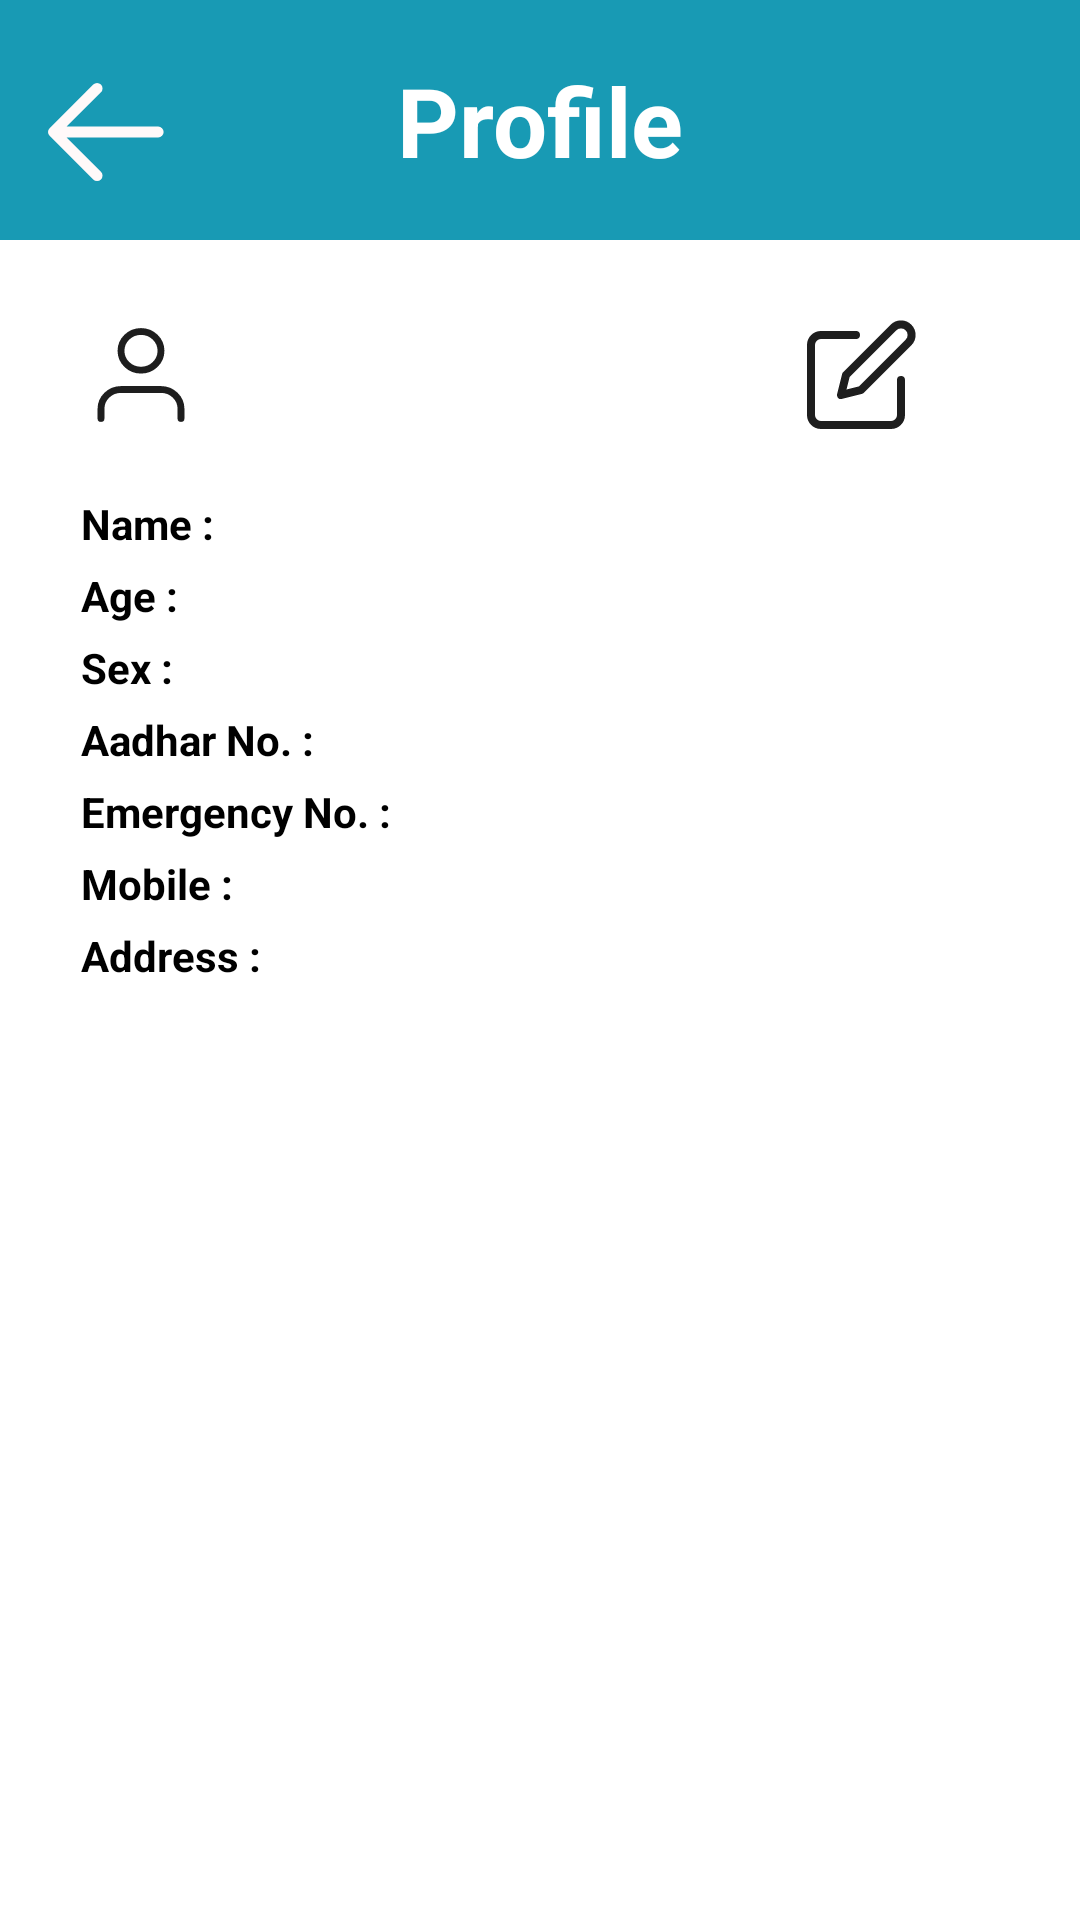

Write the Android layout XML for this screen, with the resource values it uses.
<!-- AndroidManifest.xml: application theme Theme.ProjectAdd -->
<!-- res/layout/fragment_patient_profile.xml -->
<?xml version="1.0" encoding="utf-8"?>
<LinearLayout xmlns:android="http://schemas.android.com/apk/res/android"
    xmlns:tools="http://schemas.android.com/tools"
    android:layout_width="match_parent"
    android:layout_height="match_parent"
    xmlns:app="http://schemas.android.com/apk/res-auto"
    android:orientation="vertical"
    android:background="@color/white"
    tools:context=".fragments.PatientProfileFragment">
    <androidx.constraintlayout.widget.ConstraintLayout
        android:layout_width="match_parent"
        android:layout_height="80dp"
        android:background="@color/buttonin"
        android:padding="8dp">

        <ImageView
            android:layout_width="40dp"
            android:layout_height="40dp"
            android:layout_marginStart="8dp"
            android:layout_marginTop="16dp"
            android:src="@drawable/arrow__1_"
            app:layout_constraintStart_toStartOf="parent"
            app:layout_constraintTop_toTopOf="parent" />

        <TextView
            android:layout_width="wrap_content"
            android:layout_height="wrap_content"
            android:text="Profile"
            android:textStyle="bold"
            android:textColor="@color/white"
            android:textSize="32sp"
            app:layout_constraintBottom_toBottomOf="parent"
            app:layout_constraintEnd_toEndOf="parent"
            app:layout_constraintHorizontal_bias="0.5"
            app:layout_constraintStart_toStartOf="parent"
            app:layout_constraintTop_toTopOf="parent"
            app:layout_constraintVertical_bias="0.5" />

    </androidx.constraintlayout.widget.ConstraintLayout>

    <LinearLayout
        android:id="@+id/patientProfile"
        android:layout_width="match_parent"
        android:layout_height="match_parent"
        android:layout_marginHorizontal="2dp"
        android:orientation="vertical"
        android:padding="25dp"
        >




        <LinearLayout
            android:id="@+id/iconss"
            android:layout_width="match_parent"
            android:layout_height="wrap_content"
            android:orientation="horizontal">
        <ImageView
            android:layout_width="40dp"
            android:layout_height="40dp"
            android:src="@drawable/frame"
            android:layout_marginBottom="20dp"
            android:layout_marginRight="200dp"
            />

            <ImageView
                android:layout_width="40dp"
                android:layout_height="40dp"
                android:src="@drawable/edit"
                android:layout_marginBottom="12dp"
                />
        </LinearLayout>
        <LinearLayout
            android:layout_width="wrap_content"
            android:layout_height="wrap_content"
            android:orientation="horizontal"
            >
        <TextView
            android:id="@+id/nameP"
            android:layout_width="wrap_content"
            android:layout_height="wrap_content"
            android:text="Name :"
            android:textColor="@color/black"
            android:textStyle="bold"
            android:layout_gravity="left"
            android:layout_marginBottom="5dp"/>
            <TextView
                android:id="@+id/fetchNameP"
                android:layout_width="wrap_content"
                android:layout_height="wrap_content"
                android:text=""
                android:textColor="@color/black"

                android:textStyle="bold"
                android:layout_marginLeft="10dp"
                android:layout_marginBottom="5dp"/>

        </LinearLayout>
        <LinearLayout
            android:layout_width="wrap_content"
            android:layout_height="wrap_content"
            android:orientation="horizontal"
            >
        <TextView
            android:id="@+id/ageP"
            android:textStyle="bold"
            android:textColor="@color/black"

            android:layout_width="wrap_content"
            android:layout_height="wrap_content"
            android:text="Age :"
            android:layout_gravity="left"
            android:layout_marginBottom="5dp"/>
            <TextView
                android:id="@+id/fetchAgeP"
                android:textStyle="bold"
                android:layout_width="wrap_content"
                android:layout_height="wrap_content"
                android:text=""
                android:textColor="@color/black"

                android:layout_marginLeft="10dp"
                android:layout_marginBottom="5dp"/>
        </LinearLayout>
        <LinearLayout
            android:layout_width="wrap_content"
            android:layout_height="wrap_content"
            android:orientation="horizontal"
            >
        <TextView
            android:id="@+id/sexP"
            android:textStyle="bold"
            android:layout_width="wrap_content"
            android:layout_height="wrap_content"
            android:text="Sex :"
            android:textColor="@color/black"

            android:layout_gravity="left"
            android:layout_marginBottom="5dp"
            />
            <TextView
                android:id="@+id/fetchSexP"
                android:textStyle="bold"
                android:layout_width="wrap_content"
                android:layout_height="wrap_content"
                android:text=""
                android:textColor="@color/black"

                android:layout_marginLeft="10dp"
                android:layout_marginBottom="5dp"
                />
        </LinearLayout>
        <LinearLayout
            android:layout_width="wrap_content"
            android:layout_height="wrap_content"
            android:orientation="horizontal"
            >
        <TextView
            android:id="@+id/abhaidP"
            android:textStyle="bold"
            android:textColor="@color/black"

            android:layout_width="wrap_content"
            android:layout_height="wrap_content"
            android:text="Aadhar No. :"
            android:layout_marginBottom="5dp"
            android:layout_gravity="left" />
            <TextView
                android:id="@+id/fetchAbhaidP"
                android:textStyle="bold"
                android:layout_width="wrap_content"
                android:layout_height="wrap_content"
                android:textColor="@color/black"

                android:text=""
                android:layout_marginBottom="5dp"
                android:layout_marginLeft="10dp"
                android:layout_gravity="left" />
        </LinearLayout>
        <LinearLayout
            android:layout_width="wrap_content"
            android:layout_height="wrap_content"
            android:orientation="horizontal"
            >
            <TextView
                android:id="@+id/emergencyNo"
                android:textStyle="bold"
                android:layout_width="wrap_content"
                android:layout_height="wrap_content"
                android:textColor="@color/black"

                android:text="Emergency No. :"
                android:layout_marginBottom="5dp"
                android:layout_gravity="left" />
            <TextView
                android:id="@+id/fetchEmergencyNo"
                android:textStyle="bold"
                android:layout_width="wrap_content"
                android:layout_height="wrap_content"
                android:text=""
                android:textColor="@color/black"

                android:layout_marginBottom="5dp"
                android:layout_marginLeft="10dp"
                android:layout_gravity="left" />
        </LinearLayout>
        <LinearLayout
            android:layout_width="wrap_content"
            android:layout_height="wrap_content"
            android:orientation="horizontal"
            >
        <TextView
            android:id="@+id/mobileP"
            android:layout_width="wrap_content"
            android:layout_height="wrap_content"
            android:textColor="@color/black"

            android:text="Mobile :"
            android:textStyle="bold"
            android:layout_marginBottom="5dp"
            android:layout_gravity="left" />
            <TextView
                android:id="@+id/fetchMobileP"
                android:layout_width="wrap_content"
                android:layout_height="wrap_content"
                android:text=""
                android:layout_marginLeft="10dp"
                android:textColor="@color/black"

                android:textStyle="bold"
                android:layout_marginBottom="5dp"
                android:layout_gravity="left" />
        </LinearLayout>
        <LinearLayout
            android:layout_width="wrap_content"
            android:layout_height="wrap_content"
            android:orientation="horizontal"
            >
        <TextView
            android:id="@+id/residenceP"
            android:layout_width="wrap_content"
            android:layout_height="wrap_content"
            android:text="Address :"
            android:textColor="@color/black"

            android:textStyle="bold"
            android:layout_marginBottom="5dp"
            android:layout_gravity="left" />
            <TextView
                android:id="@+id/fetchResidenceP"
                android:layout_width="wrap_content"
                android:layout_height="wrap_content"
                android:layout_marginLeft="10dp"
                android:text=""
                android:textStyle="bold"
                android:textColor="@color/black"

                android:layout_marginBottom="5dp"
                android:layout_gravity="left" />
        </LinearLayout>

        <ImageView
            android:id="@+id/idQrcode"
            android:layout_width="350dp"
            android:layout_height="350dp"
            android:layout_gravity="center"
            android:layout_centerHorizontal="true"
            android:layout_marginTop="30dp" />

        <TextView
            android:layout_width="match_parent"
            android:layout_height="wrap_content"
            android:textAlignment="center"
            android:text="Unique QR ID"
            android:textStyle="bold"/>





</LinearLayout>
</LinearLayout>
<!-- resources referenced by this layout -->
<resources>
  <color name="black">#FF000000</color>
  <color name="buttonin">#189AB4</color>
  <color name="white">#FFFFFFFF</color>
  <!-- drawable arrow__1_ (drawable) -->
  <vector xmlns:android="http://schemas.android.com/apk/res/android"
      android:width="22dp"
      android:height="18dp"
      android:viewportWidth="22"
      android:viewportHeight="18">
    <path
        android:pathData="M1,9H20.2M1,9L9,1M1,9L9,17"
        android:strokeLineJoin="round"
        android:strokeWidth="2"
        android:fillColor="#00000000"
        android:strokeColor="#FFF9F9"
        android:strokeLineCap="round"/>
  </vector>
  <!-- drawable edit (drawable) -->
  <vector xmlns:android="http://schemas.android.com/apk/res/android"
      android:width="30dp"
      android:height="30dp"
      android:viewportWidth="30"
      android:viewportHeight="30">
    <path
        android:pathData="M13.75,5H5C4.337,5 3.701,5.263 3.232,5.732C2.763,6.201 2.5,6.837 2.5,7.5V25C2.5,25.663 2.763,26.299 3.232,26.768C3.701,27.237 4.337,27.5 5,27.5H22.5C23.163,27.5 23.799,27.237 24.268,26.768C24.737,26.299 25,25.663 25,25V16.25M23.125,3.125C23.622,2.628 24.297,2.348 25,2.348C25.703,2.348 26.378,2.628 26.875,3.125C27.372,3.622 27.652,4.297 27.652,5C27.652,5.703 27.372,6.378 26.875,6.875L15,18.75L10,20L11.25,15L23.125,3.125Z"
        android:strokeLineJoin="round"
        android:strokeWidth="2"
        android:fillColor="#00000000"
        android:strokeColor="#1E1E1E"
        android:strokeLineCap="round"/>
  </vector>
  <!-- drawable frame (drawable) -->
  <vector xmlns:android="http://schemas.android.com/apk/res/android"
      android:width="35dp"
      android:height="34dp"
      android:viewportWidth="35"
      android:viewportHeight="34">
    <path
        android:pathData="M29.167,29.75V26.917C29.167,25.414 28.552,23.972 27.458,22.91C26.364,21.847 24.88,21.25 23.333,21.25H11.667C10.12,21.25 8.636,21.847 7.542,22.91C6.448,23.972 5.833,25.414 5.833,26.917V29.75M23.333,9.917C23.333,13.046 20.722,15.583 17.5,15.583C14.278,15.583 11.667,13.046 11.667,9.917C11.667,6.787 14.278,4.25 17.5,4.25C20.722,4.25 23.333,6.787 23.333,9.917Z"
        android:strokeLineJoin="round"
        android:strokeWidth="2"
        android:fillColor="#00000000"
        android:strokeColor="#1E1E1E"
        android:strokeLineCap="round"/>
  </vector>
  <style name="Theme.ProjectAdd" parent="Base.Theme.ProjectAdd" />
  <style name="Base.Theme.ProjectAdd" parent="Theme.Material3.DayNight.NoActionBar">
          
          
      </style>
</resources>
